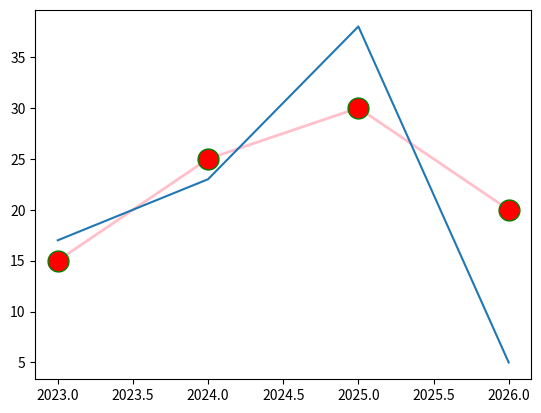

This figure's Python source:
import matplotlib.pyplot as plt
import numpy as np

x = np.array([2023, 2024, 2025, 2026])
y1 = np.array([15, 25, 30, 20])
y2 = np.array([17, 23, 38, 5])

plt.plot(x, y1, marker=".", 
            markersize=30,
            markerfacecolor="red",
            markeredgecolor="green",
            linestyle="solid",
            linewidth=2,
            color="pink")

plt.plot(x, y2)

plt.show()
